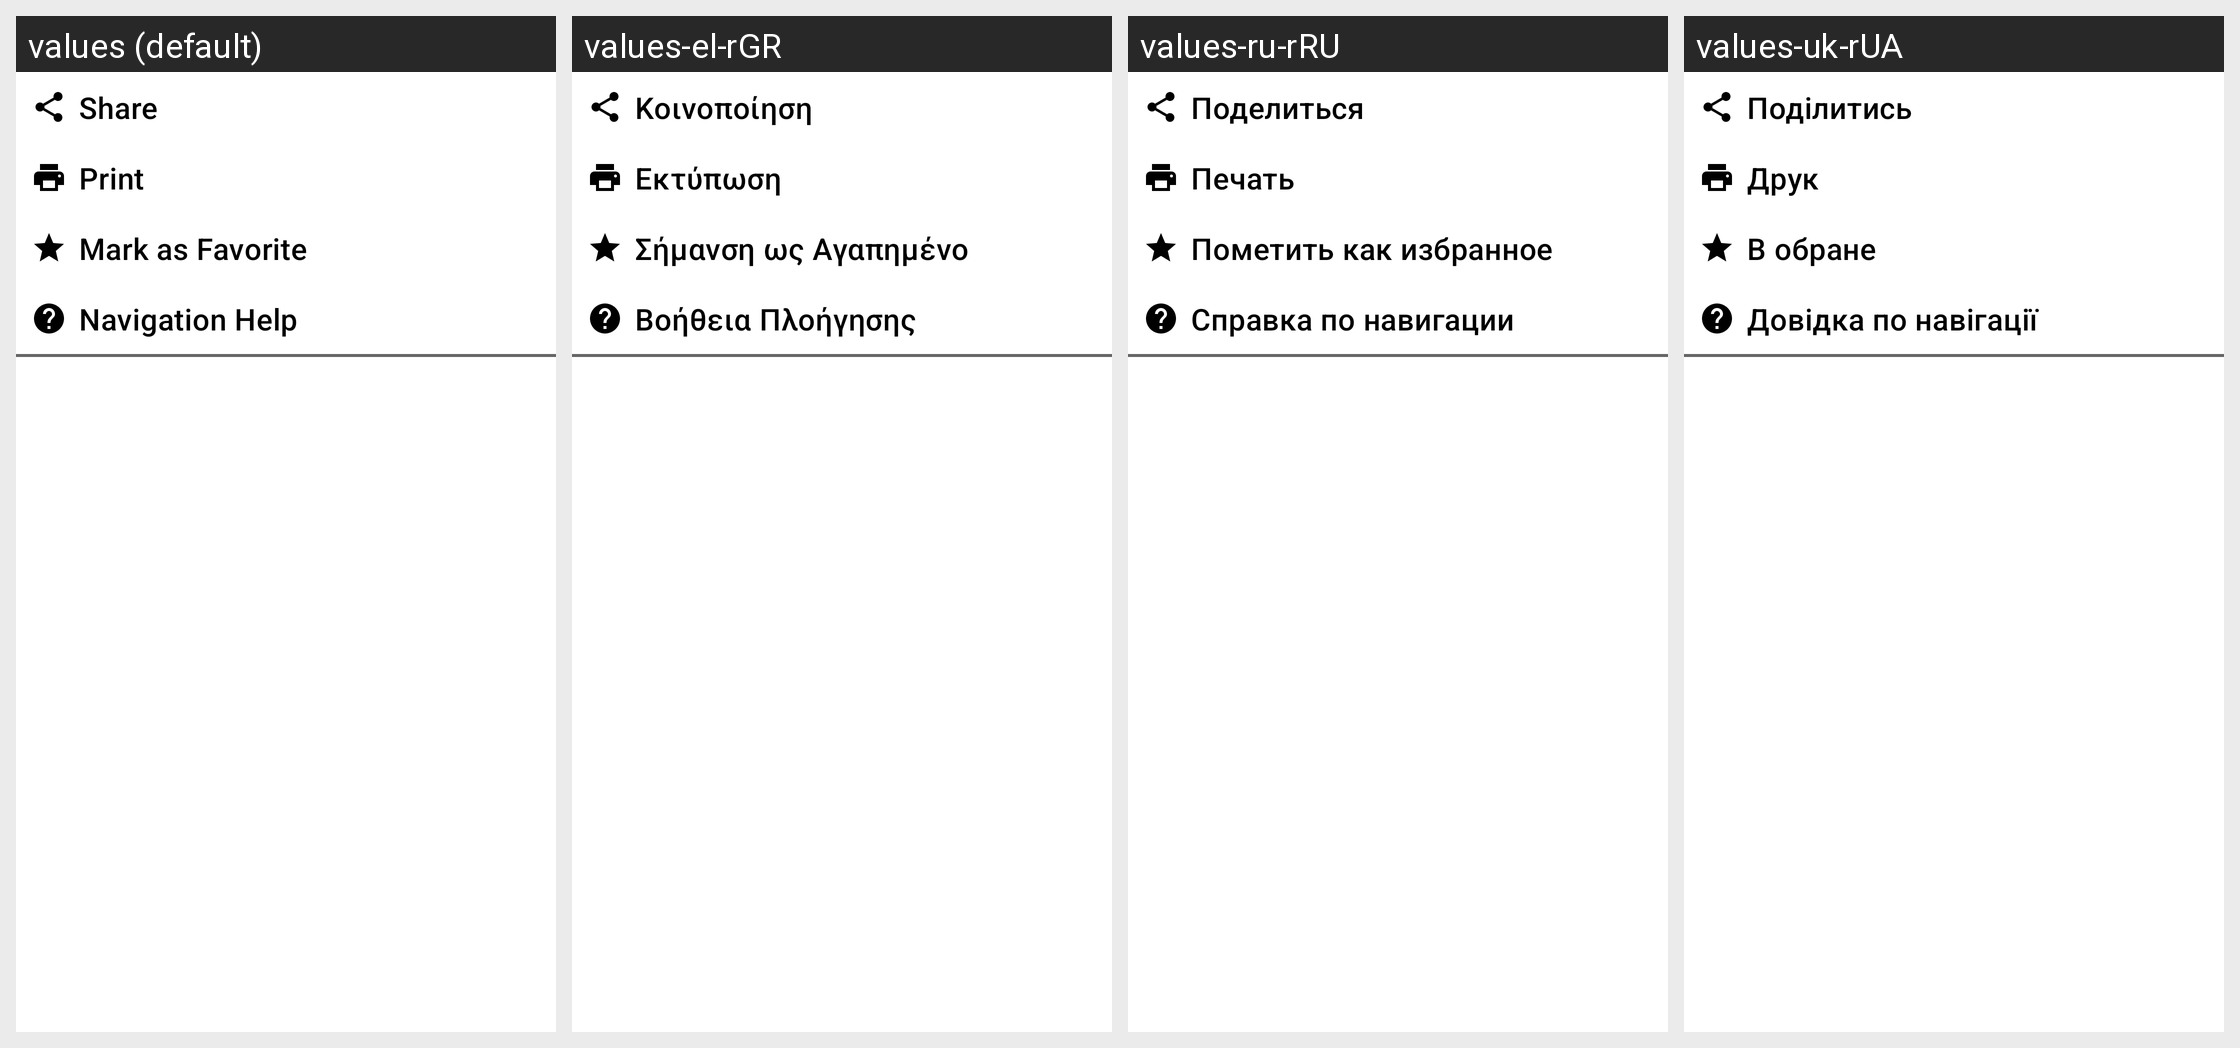

The Android screen above is rendered under several locales of the same app. Produce the string resources it draws, with the default and per-locale values.
Android screen res/layout/options_layout.xml rendered under 4 locales, left to right: values (default), values-el-rGR, values-ru-rRU, values-uk-rUA. Device: Nexus 5 (rendered at 1080×1920; each locale shown at half size, 540×960, under a caption strip naming it); theme AppThemeGreen.
Other locales in the repository, not shown: values-af-rZA, values-ar-rSA, values-ca-rES, values-cs-rCZ, values-da-rDK, values-de-rDE, values-es-rES, values-fi-rFI, values-fr-rFR, values-hi-rIN, values-hu-rHU, values-it-rIT, values-ja-rJP, values-ko-rKR, values-nl-rNL, values-no-rNO, values-pl-rPL, values-pt-rBR, values-pt-rPT, values-ro-rRO, values-sv-rSE, values-te-rIN, values-tr-rTR, values-vi-rVN, values-zh-rCN, values-zh-rTW.
Strings drawn on this screen, with the default value and each locale's value (text and hints the layout hard-codes, and strings that could not be matched under every locale, appear in the picture but are not listed):

share
  values: Share
  values-el-rGR: Κοινοποίηση
  values-ru-rRU: Поделиться
  values-uk-rUA: Поділитись

print
  values: Print
  values-el-rGR: Εκτύπωση
  values-ru-rRU: Печать
  values-uk-rUA: Друк

mark_favorite
  values: Mark as Favorite
  values-el-rGR: Σήμανση ως Αγαπημένο
  values-ru-rRU: Пометить как избранное
  values-uk-rUA: В обране

navigation_help
  values: Navigation Help
  values-el-rGR: Βοήθεια Πλοήγησης
  values-ru-rRU: Справка по навигации
  values-uk-rUA: Довідка по навігації
